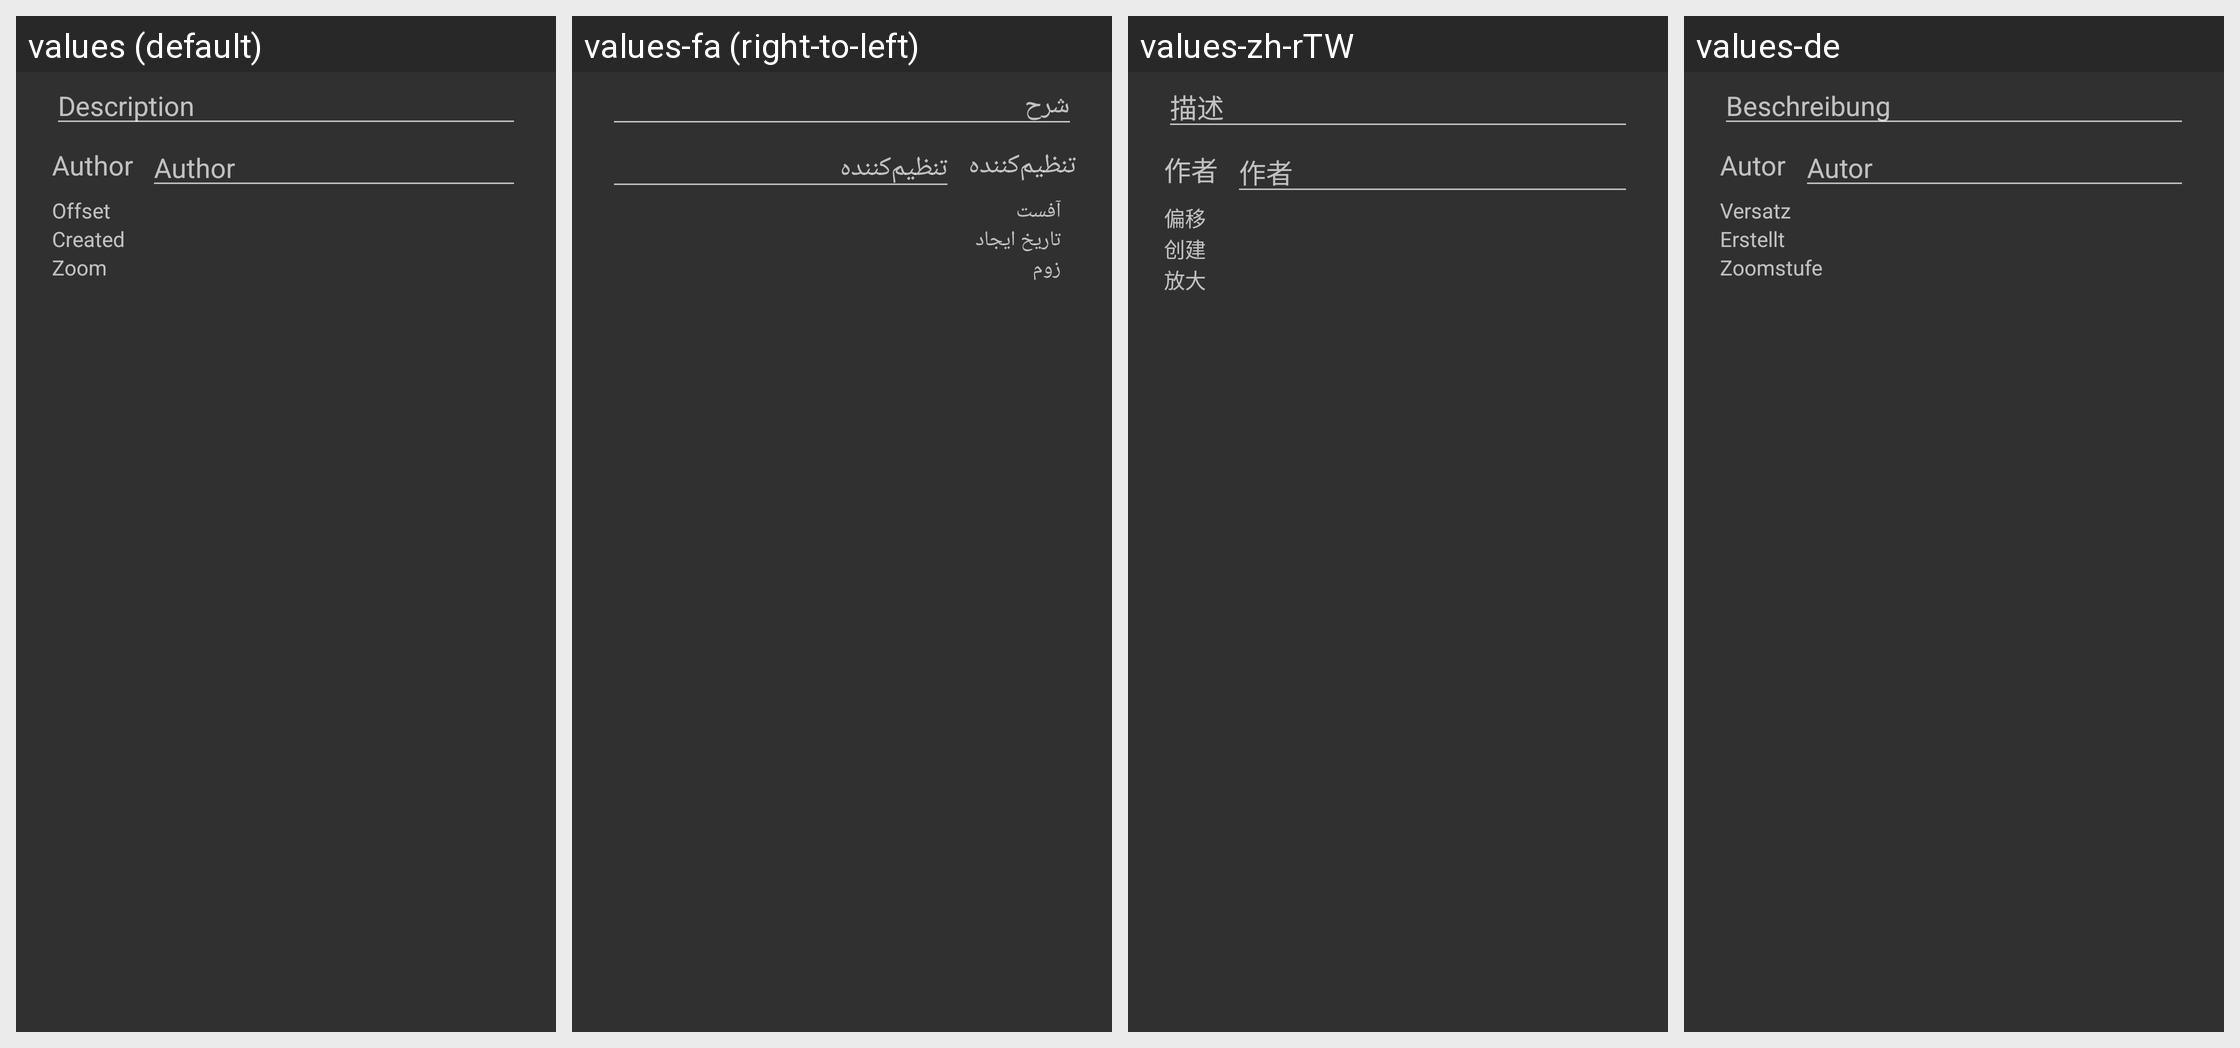

Translations of the strings shown on this Android screen, per locale in the grid:
Android screen res/layout/save_imagery_offset.xml rendered under 4 locales, left to right: values (default), values-fa (right-to-left), values-zh-rTW, values-de. Device: Nexus 5 (rendered at 1080×1920; each locale shown at half size, 540×960, under a caption strip naming it); theme Theme.AppCompat.
Other locales in the repository, not shown: values-ar, values-be, values-bg, values-ca, values-ca-rES, values-cs-rCZ, values-da, values-el, values-eo, values-es, values-eu, values-fi, values-fr, values-gl, values-he, values-hr, values-hu, values-is, values-it, values-iw, values-ja, values-ko, values-nb, values-nl, values-nn, values-no, values-pl, values-pt, values-pt-rBR, values-ro, values-ru, values-sk, values-sv, values-ta, values-tr, values-uk, values-vi, values-zh, values-zh-rCN, values-zh-rHK.
Strings drawn on this screen, with the default value and each locale's value (text and hints the layout hard-codes, and strings that could not be matched under every locale, appear in the picture but are not listed):

imagery_offset_author
  values: Author
  values-fa: تنظیم‌کننده
  values-zh-rTW: 作者
  values-de: Autor

imagery_offset_offset
  values: Offset
  values-fa: آفست
  values-zh-rTW: 偏移
  values-de: Versatz
